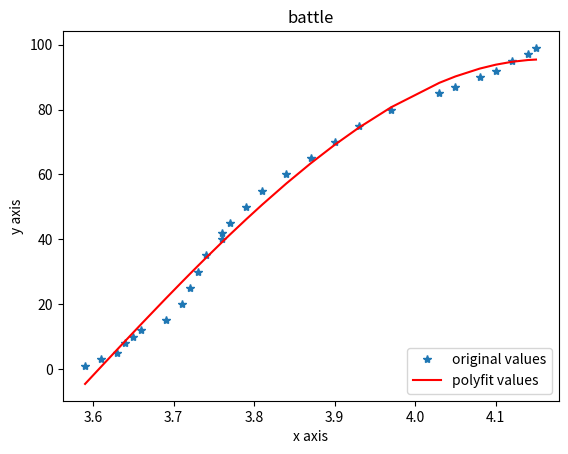

This chart was generated by the following Python code:
# -*- coding: utf-8 -*-
"""
Created on Mon May 15 12:06:17 2017

@author: harvey.zheng
"""
import matplotlib.pyplot as plt
import numpy as np

#x = np.arange(1, 13, 1)

x = np.array([4.15, 4.14, 4.12, 4.10, 4.08, 4.05, 4.03, 3.97, 3.93, 3.90, 3.87, 3.84, 3.81, 3.79,3.77, 3.76, 3.76, 3.74, 3.73, 3.72, 3.71, 3.69, 3.66, 3.65, 3.64,3.63, 3.61, 3.59])
y = np.array([99, 97, 95, 92, 90, 87, 85, 80, 75, 70, 65, 60, 55, 50, 45, 42, 40, 35, 30, 25, 20, 15, 12, 10,8, 5, 3, 1])
z1 = np.polyfit(x, y, 3)
p1 = np.poly1d(z1)
print(p1)
yvals=p1(x)
plot1=plt.plot(x, y, '*',label='original values')
plot2=plt.plot(x, yvals, 'r',label='polyfit values')
plt.xlabel('x axis')
plt.ylabel('y axis')
plt.legend(loc=4)
plt.title('battle')
plt.show()